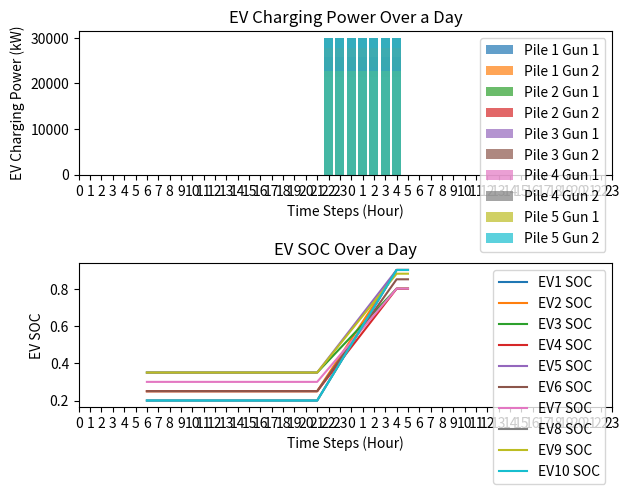
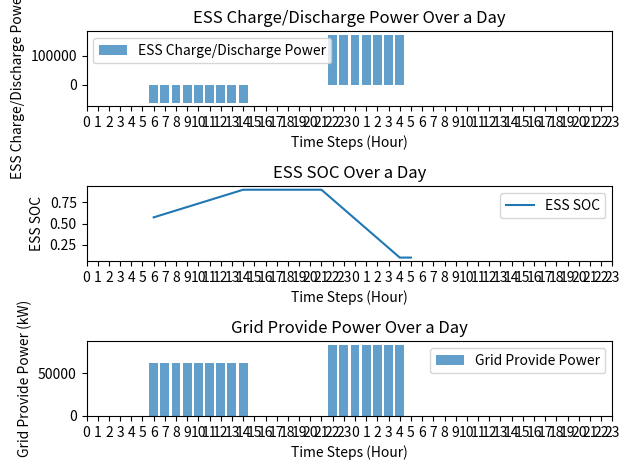

Reproduce these figures in Python, in order.
from datetime import datetime
import matplotlib.pyplot as plt
import numpy as np

kWh = 1000  # 1kWh = 1000度電

class TOU:
    def __init__(self, current_time=None):
        # TOU參數
        self.summer_peak_price = 9.34
        self.summer_off_peak_price = 2.29
        self.non_summer_peak_price = 9.10
        self.non_summer_off_peak_price = 2.18

        self.summer_peak_time_start = 16
        self.summer_peak_time_end = 22
        self.non_summer_peak_time_start = 15
        self.non_summer_peak_time_end = 21

        # 使用者提供時間，如果沒有提供就使用當前時間
        self.current_time = current_time if current_time is not None else datetime.now()

    def if_summer(self):  # 判斷是否為夏季
        if 6 <= self.current_time.month <= 9:
            return True
        else:
            return False

    def get_tou(self):  # 取得當前時間電價
        summer_month = 6 <= self.current_time.month <= 9
        weekday = 1 <= (self.current_time.weekday() + 1) <= 5

        if summer_month:
            if weekday and self.summer_peak_time_start <= self.current_time.hour < self.summer_peak_time_end:
                return "尖峰", self.summer_peak_price
            elif weekday and (0 <= self.current_time.hour < self.summer_peak_time_start or self.summer_peak_time_end <= self.current_time.hour <= 24):
                return "離峰", self.summer_off_peak_price
            else:
                return "離峰", self.summer_off_peak_price
        else:
            if weekday and (self.non_summer_peak_time_start <= self.current_time.hour < self.non_summer_peak_time_end):
                return "尖峰", self.non_summer_peak_price
            elif not weekday and (0 <= self.current_time.hour < self.non_summer_peak_time_start or self.non_summer_peak_time_end <= self.current_time.hour <= 24):
                return "離峰", self.non_summer_off_peak_price
            else:
                return "離峰", self.non_summer_off_peak_price  # 非夏月離峰時間


class Grid:
    def __init__(self):
        # 電網參數
        # self.now_tou_price = self.get_tou()[1]

        self.max_output_power = 250 * 1000  # 電網最大輸出功率

    def provide_power(self, load_demand):
        if load_demand <= self.max_output_power:
            # print(f"電網提供功率：{load_demand}")
            return load_demand
        else:
            # print(f"電網提供功率：{self.max_output_power}")
            return self.max_output_power


class ESS:
    def __init__(self, tou):
        self.battery_max_capacity = 1500 * kWh
        self.battery_charge_limit = 0.9 * self.battery_max_capacity
        self.battery_discharge_limit = 0.1 * self.battery_max_capacity
        self.current_battery = 800 * kWh
        self.required_charging_capacity = self.battery_charge_limit - self.current_battery

        self.current_soc = self.current_battery / self.battery_max_capacity
        self.target_soc = self.battery_charge_limit / self.battery_max_capacity

        self.charging_capacity_per_hour = 0
        self.discharging_capacity_per_hour = 0
        self.discharging_time = 7

        self.tou = tou
        
        self.start_charge_time = 6      # 6點開始充電
        self.end_charge_time = 0       # 尖峰開始時間

        self.start_discharge_time = 22  # 22點開始放電
        self.end_discharge_time = 5    

        self.ess_state = 0  # 0:不動作 1:充電 2:放電


    def charging_battery(self, charging_power):
        # self.tou = TOU(current_time)
        self.tou_state = self.tou.get_tou()[0]
        current_hour = self.tou.current_time.hour
        self.end_charge_time = 16 if self.tou.if_summer() else 15

        # 判斷電池是否可以充電
        if self.tou_state == "尖峰":
            #  尖峰時段不充電
            print("目前是尖峰時段，儲能系統不充電。")
            return (self.current_battery, self.current_soc)
        
        elif self.tou_state == "離峰" and self.start_charge_time <= current_hour < self.end_charge_time:
            # 離峰時段且為充電時間
            if self.current_battery < self.battery_charge_limit:
                # 電池未充飽
                self.current_battery = min(self.current_battery + charging_power, self.battery_charge_limit)
                self.current_soc = self.current_battery / self.battery_max_capacity
                print(f"儲能系統充電中，目前電量：{round(self.current_battery, 2)}，目前SOC：{self.current_soc}")
                return (self.current_battery, self.current_soc)
            else:
                # 電池已充飽
                print("儲能系統已充飽，不再充電。")
                return (self.current_battery, self.current_soc)
        else:
            # 非充電時段
            print("非充電時段，儲能系統不充電。")
            return (self.current_battery, self.current_soc)
        
    def calculate_charge_power(self):
        current_hour = self.tou.current_time.hour
        print(f"當前電量：{self.current_battery}，目標電量：{self.battery_charge_limit}，充電時間：{self.end_charge_time - current_hour}小時")
        self.charging_capacity_per_hour = (self.battery_charge_limit - self.current_battery) / (self.end_charge_time - current_hour)
        return self.charging_capacity_per_hour
    
    def provide_power(self, load_demand):
        if self.current_battery <= self.battery_discharge_limit:
            print("電池電量不足，無法提供電力。")
            return 0, 0, 0
        else:
            if load_demand <= (self.current_battery - self.battery_discharge_limit):
                print(f"儲能系統提供電力：{load_demand}")
                self.current_battery -= load_demand
                self.current_soc = self.current_battery / self.battery_max_capacity
                return self.current_battery, self.current_soc, load_demand
            else:
                print(f"儲能系統提供電力：{self.current_battery - self.battery_discharge_limit}")
                self.current_battery = self.battery_discharge_limit
                self.current_soc = self.current_battery / self.battery_max_capacity
                return self.current_battery, self.current_soc, (self.current_battery - self.battery_discharge_limit)

    def calculate_discharge_power(self):
        current_hour = self.tou.current_time.hour
        self.discharging_time = (self.end_discharge_time - current_hour) if self.end_discharge_time > current_hour else (24 - current_hour + self.end_discharge_time)
        self.discharging_capacity_per_hour = (self.current_battery - self.battery_discharge_limit) / (self.discharging_time)
        return self.discharging_capacity_per_hour

    def change_ess_state(self, state):
        if state == 'charge':
            self.ess_state = 1
        elif state == 'discharge':
            self.ess_state = 2
        elif state == 'idle':
            self.ess_state = 0

    def get_ess_inform(self):
        return self.current_battery, self.current_soc, self.ess_state



class GC:
    def __init__(self, ess, grid, evcs, tou):
        self.if_ess_provide_power = False
        self.if_PV_provide_power = False

        self.ess_provide_power = 0
        self.grid_provide_power = 0

        self.ess_charge_power = 0

        self.grid_provide_power_for_pile = 0
        self.grid_provide_power_for_ess = 0

        self.ess = ess
        self.grid = grid
        self.evcs = evcs
        self.tou = tou

    def power_control_strategy(self):
        evcs.update_ev_state_situation0(self.tou.current_time.hour)
        self.pile_load_demand = evcs.get_pile_summary()[1]
        self.tou_peak_hr = self.tou.get_tou()[0]

        if self.tou_peak_hr == "尖峰":
            print("目前是尖峰時段，由除能供電。")
            self.ess.change_ess_state('discharge')
            self.if_ess_provide_power = True
            self.ess_provide_power = self.ess.provide_power(
                self.pile_load_demand)[2]
            self.if_grid_provide_power = False
            self.grid_provide_power = 0
            return self.ess_provide_power, self.grid_provide_power

        elif self.tou_peak_hr == "離峰":
            if self.ess_charging_schedule():    # 儲能充電時間，由電網供儲能及充電樁
                print("目前是白天離峰時段，儲能充電時間，儲能系統充電中。")
                self.ess.change_ess_state('charge')
                self.if_ess_provide_power = False
                self.ess_provide_power = 0
                self.if_grid_provide_power = True
                print(f"儲能系統充電功率：{self.ess.calculate_charge_power()}")
                ess_charge_power = min((self.ess.calculate_charge_power()), (self.grid.max_output_power - self.pile_load_demand))
                self.ess.charging_battery(ess_charge_power)
                self.grid_provide_power = self.grid.provide_power((ess_charge_power + self.pile_load_demand))
                self.ess_provide_power = - ess_charge_power
                return  self.ess_provide_power, self.grid_provide_power
            
            else:   # 非儲能充電時間，由電網及儲能供充電樁
                print("目前是晚上離峰時段，儲能與電網共同放電。")
                self.ess.change_ess_state('discharge')
                self.if_ess_provide_power = True
                self.ess_provide_power = self.ess.calculate_discharge_power() if self.pile_load_demand > 0 else 0
                self.ess.provide_power(self.ess_provide_power)
                self.if_grid_provide_power = True
                self.grid_provide_power = self.grid.provide_power(
                    self.pile_load_demand - self.ess_provide_power)
                return  self.ess_provide_power, self.grid_provide_power
    
    def ess_charging_schedule(self):
        self.ess.end_charge_time = 16 if self.tou.if_summer() else 15
        if self.ess.start_charge_time <= self.tou.current_time.hour < self.ess.end_charge_time:
            return True
        else:
            return False



class EVCS:
    def __init__(self):
        self.pile_power_limit = 100 * 1000
        self.connected_evs = []
        piles_amount = 5
        self.charging_piles = []

        for group in range(1, piles_amount + 1):
            charging_pile = {
                "pile_number": str(group),
                "gun": []
            }

            for sub_group in range(1, 3):  # 這裡使用 1 和 2 作為子組的標識
                gun_info = {
                    "gun_number": f"{group}-{sub_group}",
                    "ev_number": 0,
                    "charging_power": 0,
                    "start_time": 0,
                    "end_time": 0,
                    "already_time": 0
                }
                charging_pile["gun"].append(gun_info)

            self.charging_piles.append(charging_pile)


    def add_ev(self, ev):
        # 逐一搜尋 charging_piles 集合中的每一個 charging_pile
        for charging_pile in self.charging_piles:
            guns = charging_pile.get('gun', [])

            # 逐一檢查每個 gun 的 ev_number
            for gun in guns:
                if gun['ev_number'] == 0:
                    # 如果 ev_number 為空，則填入要添加的 EV 資料
                    gun['ev_number'] = ev.number
                    gun['charging_power'] = 0  # 預設充電功率
                    gun['start_time'] = ev.charge_start_time
                    gun['end_time'] = ev.charge_end_time
                    gun['already_time'] = 0  # 預設已充電時間
                    self.connected_evs.append(ev)
                    return  # 結束函式，已找到並填入 EV 資料

                elif gun['ev_number'] == ev.number:
                    print('該車編號已存在，請確認是否有誤')
                    return  # 結束函式，已找到重複的 EV 資料

        print('找不到可用的充電槍，請檢查充電樁狀態')

    def delete_ev(self, ev):
        # 逐一搜尋 charging_piles 集合中的每一個 charging_pile
        for charging_pile in self.charging_piles:
            guns = charging_pile.get('gun', [])

            # 逐一檢查每個 gun 的 ev_number
            for gun in guns:
                if gun['ev_number'] == ev.number:
                    # 如果 ev_number 不為空，則填入要添加的 EV 資料
                    gun['ev_number'] = 0
                    gun['charging_power'] = 0  # 預設充電功率
                    gun['start_time'] = 0
                    gun['already_time'] = 0
                    self.connected_evs.remove(ev)
                    return
                
                else:
                    # 如果 ev_number 為空，則檢查下一個 gun
                    continue

        print('找不到可用的充電槍，請檢查充電樁狀態')

    # *兩槍充電功率均分充電樁最大輸出功率*
    def update_ev_state_situation0(self, time_step):
        for charging_pile in self.charging_piles:
            guns = charging_pile.get('gun', [])
            check_ev_number1, check_ev_number2 = False, False
            # total_charging_power = 0  # 用於累計兩槍的總充電功率

            if len(guns) >= 2:
                # 直接存取兩個gun
                gun1, gun2 = guns[0], guns[1]
                ev_number1, ev_number2 = gun1['ev_number'], gun2['ev_number']
                charge_power1, charge_power2, charge_soc1, charge_soc2 = 0, 0, 0, 0

                if ev_number1 != 0:
                    ev1 = self.find_ev_by_number(ev_number1)
                    if ev1:
                        if ev1.charge_start_time <= ev1.charge_end_time:
                            # 沒有跨夜充電的情況
                            if ev1.charge_start_time <= time_step < ev1.charge_end_time:
                                check_ev_number1 = True
                                charge_power1, charge_soc1 = ev1.calculate_charge_power(gun1['already_time'])
                                charge_power1 = min(charge_power1, self.pile_power_limit)
                                charge_soc1 = charge_power1 / ev1.battery_max_capacity
                        
                        else:
                            # 有跨夜充電的情況
                            if ev1.charge_start_time <= time_step < 24 or 0 <= time_step < ev1.charge_end_time:
                                check_ev_number1 = True
                                charge_power1, charge_soc1 = ev1.calculate_charge_power(gun1['already_time'])
                                charge_power1 = min(charge_power1, self.pile_power_limit)
                                charge_soc1 = charge_power1 / ev1.battery_max_capacity

                if ev_number2 != 0:
                    ev2 = self.find_ev_by_number(ev_number2)
                    if ev2:
                        if ev2.charge_start_time <= ev2.charge_end_time:
                            # 沒有跨夜充電的情況
                            if ev2.charge_start_time <= time_step < ev2.charge_end_time:
                                check_ev_number2 = True
                                charge_power2, charge_soc2 = ev2.calculate_charge_power(gun2['already_time'])
                                charge_power2 = min(charge_power2, self.pile_power_limit)
                                charge_soc2 = charge_power2 / ev2.battery_max_capacity
                        
                        else:
                            # 有跨夜充電的情況
                            if ev2.charge_start_time <= time_step < 24 or 0 <= time_step < ev2.charge_end_time:
                                check_ev_number2 = True
                                charge_power2, charge_soc2 = ev2.calculate_charge_power(gun2['already_time'])
                                charge_power2 = min(charge_power2, self.pile_power_limit)
                                charge_soc2 = charge_power2 / ev2.battery_max_capacity

                if (charge_power1 + charge_power2) > self.pile_power_limit:
                    # 如果兩槍的充電功率總和超過充電樁功率上限
                    new_charge_power1 = min(charge_power1, (self.pile_power_limit / 2))
                    new_charge_power2 = min(charge_power2, (self.pile_power_limit / 2))
                    charge_soc1 = new_charge_power1 / ev1.battery_max_capacity
                    charge_soc2 = new_charge_power2 / ev2.battery_max_capacity

                    # 更新槍1的充電狀態
                    ev1.now_SOC += charge_soc1
                    ev1.now_power = ev1.now_SOC * ev1.battery_max_capacity
                    gun1['charging_power'] = round(new_charge_power1, 2)
                    gun1['already_time'] += 1

                    # 更新槍2的充電狀態
                    ev2.now_SOC += charge_soc2
                    ev2.now_power = ev2.now_SOC * ev2.battery_max_capacity
                    gun2['charging_power'] = round(new_charge_power2, 2)
                    gun2['already_time'] += 1

                else:
                    # 如果兩槍的充電功率總和沒有超過充電樁功率上限，則直接更新充電功率
                    if check_ev_number1:
                        # 更新槍1的充電狀態
                        ev1.now_SOC += charge_soc1
                        ev1.now_power = ev1.now_SOC * ev1.battery_max_capacity
                        gun1['charging_power'] = round(charge_power1, 2)
                        gun1['already_time'] += 1
                    else:
                        gun1['charging_power'] = 0

                    if check_ev_number2:
                        # 更新槍2的充電狀態
                        ev2.now_SOC += charge_soc2
                        ev2.now_power = ev2.now_SOC * ev2.battery_max_capacity
                        gun2['charging_power'] = round(charge_power2, 2)
                        gun2['already_time'] += 1
                    else:
                        gun2['charging_power'] = 0

            # elif len(guns) == 1:
            #     # 只有一個gun的處理方式
            #     gun = guns[0]
            #     ev_number = gun['ev_number']

            #     if ev_number != 0:
            #         ev = self.find_ev_by_number(ev_number)
            #         if ev and ev.charge_start_time <= time_step < ev.charge_end_time:
            #             charge_power, charge_soc = ev.calculate_charge_power(gun['already_time'])
            #             charging_power_limit = min(charge_power, self.pile_power_limit - total_charging_power)
            #             # 更新槍的充電狀態
            #             ev.now_SOC += charge_soc
            #             ev.now_power = ev.now_SOC * ev.battery_max_capacity
            #             gun['charging_power'] = round(charging_power_limit, 2)
            #             gun['already_time'] += 1
            #             total_charging_power += charging_power_limit

        return self.charging_piles

    # *兩槍充電功率依三種情況彈性分配*
    def update_ev_state_situation1(self, time_step):
        
        for charging_pile in self.charging_piles:
            guns = charging_pile.get('gun', [])
            check_ev_number1, check_ev_number2 = False, False
            # total_charging_power = 0  # 用於累計兩槍的總充電功率

            if len(guns) >= 2:
                # 直接存取兩個gun
                gun1, gun2 = guns[0], guns[1]
                ev_number1, ev_number2 = gun1['ev_number'], gun2['ev_number']
                charge_power1, charge_power2, charge_soc1, charge_soc2 = 0, 0, 0, 0

                if ev_number1 != 0:
                    ev1 = self.find_ev_by_number(ev_number1)
                    if ev1 and ev1.charge_start_time <= time_step < ev1.charge_end_time:
                        check_ev_number1 = True
                        charge_power1, charge_soc1 = ev1.calculate_charge_power(gun1['already_time'])
                        # charging_power_limit1 = min(charge_power1, self.pile_power_limit - total_charging_power)
                        
                        # total_charging_power += charging_power_limit1

                if ev_number2 != 0:
                    ev2 = self.find_ev_by_number(ev_number2)
                    if ev2 and ev2.charge_start_time <= time_step < ev2.charge_end_time:
                        check_ev_number2 = True
                        charge_power2, charge_soc2 = ev2.calculate_charge_power(gun2['already_time'])
                        # charging_power_limit2 = min(charge_power2, self.pile_power_limit - total_charging_power)
                        
                        # total_charging_power += charging_power_limit2

                if (charge_power1 + charge_power2) > self.pile_power_limit:
                    # 如果兩槍的充電功率總和超過充電樁功率上限
                    if ev1.charge_end_time < ev2.charge_end_time:
                        # 如果槍1的充電結束時間比較早，則槍1的充電功率不變，槍2的充電功率為充電樁功率上限減去槍1的充電功率
                        ev1.now_SOC += charge_soc1
                        ev1.now_power = ev1.now_SOC * ev1.battery_max_capacity
                        gun1['charging_power'] = round(charge_power1, 2)
                        gun1['already_time'] += 1

                        charge_power2 = self.pile_power_limit - charge_power1
                        charge_soc2 = charge_power2 / ev2.battery_max_capacity
                        ev2.now_SOC += charge_soc2
                        ev2.now_power = ev2.now_SOC * ev2.battery_max_capacity
                        gun2['charging_power'] = round(charge_power2, 2)
                        gun2['already_time'] += 1

                    elif ev1.charge_end_time > ev2.charge_end_time:
                        # 如果槍2的充電結束時間比較早，則槍2的充電功率不變，槍1的充電功率為充電樁功率上限減去槍2的充電功率
                        ev2.now_SOC += charge_soc2
                        ev2.now_power = ev2.now_SOC * ev2.battery_max_capacity
                        gun2['charging_power'] = round(charge_power2, 2)
                        gun2['already_time'] += 1

                        charge_power1 = self.pile_power_limit - charge_power2
                        charge_soc1 = charge_power1 / ev1.battery_max_capacity
                        ev1.now_SOC += charge_soc1
                        ev1.now_power = ev1.now_SOC * ev1.battery_max_capacity
                        gun1['charging_power'] = round(charge_power1, 2)
                        gun1['already_time'] += 1

                    else:
                        new_charge_power1 = charge_power1 / ((charge_power1 + charge_power2) / self.pile_power_limit)
                        new_charge_power2 = charge_power2 / ((charge_power1 + charge_power2) / self.pile_power_limit)
                        charge_soc1 = new_charge_power1 / ev1.battery_max_capacity
                        charge_soc2 = new_charge_power2 / ev2.battery_max_capacity

                        # 更新槍1的充電狀態
                        ev1.now_SOC += charge_soc1
                        ev1.now_power = ev1.now_SOC * ev1.battery_max_capacity
                        gun1['charging_power'] = round(new_charge_power1, 2)
                        gun1['already_time'] += 1

                        # 更新槍2的充電狀態
                        ev2.now_SOC += charge_soc2
                        ev2.now_power = ev2.now_SOC * ev2.battery_max_capacity
                        gun2['charging_power'] = round(new_charge_power2, 2)
                        gun2['already_time'] += 1

                else:
                    # print("charge_power1 + charge_power2 <= self.pile_power_limit")
                    # 如果兩槍的充電功率總和沒有超過充電樁功率上限，則直接更新充電功率
                    if check_ev_number1:
                        # 更新槍1的充電狀態
                        ev1.now_SOC += charge_soc1
                        ev1.now_power = ev1.now_SOC * ev1.battery_max_capacity
                        gun1['charging_power'] = round(charge_power1, 2)
                        gun1['already_time'] += 1
                    else:
                        gun1['charging_power'] = 0

                    if check_ev_number2:
                        # 更新槍2的充電狀態
                        ev2.now_SOC += charge_soc2
                        ev2.now_power = ev2.now_SOC * ev2.battery_max_capacity
                        gun2['charging_power'] = round(charge_power2, 2)
                        gun2['already_time'] += 1
                    else:
                        gun2['charging_power'] = 0

            # elif len(guns) == 1:
            #     # 只有一個gun的處理方式
            #     gun = guns[0]
            #     ev_number = gun['ev_number']

            #     if ev_number != 0:
            #         ev = self.find_ev_by_number(ev_number)
            #         if ev and ev.charge_start_time <= time_step < ev.charge_end_time:
            #             charge_power, charge_soc = ev.calculate_charge_power(gun['already_time'])
            #             charging_power_limit = min(charge_power, self.pile_power_limit - total_charging_power)
            #             # 更新槍的充電狀態
            #             ev.now_SOC += charge_soc
            #             ev.now_power = ev.now_SOC * ev.battery_max_capacity
            #             gun['charging_power'] = round(charging_power_limit, 2)
            #             gun['already_time'] += 1
            #             total_charging_power += charging_power_limit

        return self.charging_piles

    def find_ev_by_number(self, ev_number):
        for ev in self.connected_evs:
            if ev.number == ev_number:
                return ev
        return None
    
    def get_ev_summary(self):
        # 取得車輛充電當下SOC及power
        summary_soc = {ev.number: round(ev.now_SOC, 2) for ev in self.connected_evs}
        summary_power = {ev.number: round(ev.now_power, 2) for ev in self.connected_evs}
        return summary_soc, summary_power
    
    def get_pile_summary(self):
        # 取得充電樁充電當下功率
        summary_power = {}
        for charging_pile in self.charging_piles:
            guns = charging_pile.get('gun', [])
            for gun in guns:
                summary_power[gun['gun_number']] = gun['charging_power']
                total_power = sum(summary_power.values())
        return summary_power, total_power


class EV:
    def __init__(self, number, target_SOC, now_SOC, power_limit, charge_start_time, charge_end_time):
        # 電動車參數
        self.number = number
        self.battery_max_capacity = 300 * 1000  # 假設單位是kWh
        self.target_SOC = target_SOC
        self.now_SOC = now_SOC
        self.now_power = now_SOC * self.battery_max_capacity
        self.power_limit = power_limit
        self.charge_start_time = charge_start_time
        self.charge_end_time = charge_end_time
        self.charge_time = (self.charge_end_time - self.charge_start_time) if \
            self.charge_end_time > self.charge_start_time else (24 - self.charge_start_time + self.charge_end_time)
        self.charge_already_time = 0
        self.charge_pi = 0  # 倍分配充電係數
        self.pile_number = None  # 車輛連接的充電樁編號

    def calculate_charge_power(self, already_time):
        # 計算每小時所需充電功率
        self.charge_already_time = already_time
        if self.charge_already_time < self.charge_time:
            remaining_time = self.charge_time - self.charge_already_time
            charge_soc_per_second = (
                self.target_SOC - self.now_SOC) / remaining_time
            charge_power_per_second = charge_soc_per_second * self.battery_max_capacity
        else:
            charge_power_per_second = 0
            charge_soc_per_second = 0
        
        return charge_power_per_second, charge_soc_per_second
    


# user_provided_time = datetime(year=2023, month=12, day=15, hour=21, minute=30)
tou = TOU()
ess = ESS(tou)
grid = Grid()
evcs = EVCS()
grid_control = GC(ess, grid, evcs, tou)

ev1 = EV(1, 0.9, 0.2, 60, 22, 5)
evcs.add_ev(ev1)
ev2 = EV(2, 0.9, 0.25, 60, 22, 5)
evcs.add_ev(ev2)
ev3 = EV(3, 0.8, 0.35, 60, 22, 5)
evcs.add_ev(ev3)
ev4 = EV(4, 0.8, 0.25, 60, 22, 5)
evcs.add_ev(ev4)
ev5 = EV(5, 0.9, 0.35, 60, 22, 5)
evcs.add_ev(ev5)
ev6 = EV(6, 0.85, 0.25, 60, 22, 5)
evcs.add_ev(ev6)
ev7 = EV(7, 0.8, 0.30, 60, 22, 5)
evcs.add_ev(ev7)
ev8 = EV(8, 0.9, 0.20, 60, 22, 5)
evcs.add_ev(ev8)
ev9 = EV(9, 0.88, 0.35, 60, 22, 5)
evcs.add_ev(ev9)
ev10 = EV(10, 0.9, 0.2, 60, 22, 5)
evcs.add_ev(ev10)

# for hr in range(0, 24):
#     print(f"Hour {hr}")
#     tou.current_time = datetime(year=2023, month=9, day=15, hour=hr, minute=30)
#     grid_control.ess_charging_schedule()

# # 模擬一天的充電過程
# for hr in range(0, 24):
#     # 假設每小時更新一次充電樁狀態
#     tou.current_time = datetime(year=2023, month=12, day=15, hour=hr, minute=30)
#     ess_provide, grid_provide = grid_control.power_control_strategy()

#     # 提取充電樁狀態
#     print(f"Hour {hr} Charging Pile Status:")
#     for charging_pile in evcs.charging_piles:
#         pile_number = charging_pile["pile_number"]
#         gun_1 = charging_pile["gun"][0]
#         gun_2 = charging_pile["gun"][1]

#         print(f"Pile {pile_number} Gun 1: {gun_1}")
#         print(f"Pile {pile_number} Gun 2: {gun_2}")

#     ev_soc_summary, ev_power_summary = evcs.get_ev_summary()
#     print(f"EV SOC Summary: {ev_soc_summary}  /  EV Power Summary: {ev_power_summary}")
#     pile_summary, pile_total_power = evcs.get_pile_summary()
#     print(f"Pile Summary: {pile_summary}  /  Pile Total Power: {pile_total_power}")

#     print(f"ESS Provide Power: {ess_provide}  /  Grid Provide Power: {grid_provide}")

#     print("\n")

# 提取充電樁狀態
charging_pile_status = evcs.charging_piles

# 設定時間步驟數量
start_hours = 6
hours = range(start_hours, start_hours + 24)

# 建立一個字典來存儲每小時每個充電樁的充電功率
charging_power_data = {}
ev1_soc_data = []
ev2_soc_data = []
ev3_soc_data = []
ev4_soc_data = []
ev5_soc_data = []
ev6_soc_data = []
ev7_soc_data = []
ev8_soc_data = []
ev9_soc_data = []
ev10_soc_data = []
ess_charge_discharge = []
ess_soc = []
grid = []

for pile in charging_pile_status:
    pile_number = pile['pile_number']
    charging_power_data[f"Pile {pile_number} Gun 1"] = []
    charging_power_data[f"Pile {pile_number} Gun 2"] = []

# 逐小時提取充電功率
for hr1 in hours:
    hr = hr1 % 24
    tou.current_time = datetime(year=2023, month=12, day=15, hour=hr, minute=30)
    ess_provide, grid_provide = grid_control.power_control_strategy()
    print(f"Hour {hr}")
    for idx, charging_pile in enumerate(charging_pile_status):
        gun_1_power = charging_pile["gun"][0]["charging_power"]
        gun_2_power = charging_pile["gun"][1]["charging_power"]

        pile_number = charging_pile["pile_number"]
        charging_power_data[f"Pile {pile_number} Gun 1"].append(gun_1_power)
        charging_power_data[f"Pile {pile_number} Gun 2"].append(gun_2_power)

    pile_summary, pile_total_power = evcs.get_pile_summary()
    print(f"Pile Summary: {pile_summary}  /  Pile Total Power: {pile_total_power}")
    
    ev1_soc_data.append(ev1.now_SOC)
    ev2_soc_data.append(ev2.now_SOC)
    ev3_soc_data.append(ev3.now_SOC)
    ev4_soc_data.append(ev4.now_SOC)
    ev5_soc_data.append(ev5.now_SOC)
    ev6_soc_data.append(ev6.now_SOC)
    ev7_soc_data.append(ev7.now_SOC)
    ev8_soc_data.append(ev8.now_SOC)
    ev9_soc_data.append(ev9.now_SOC)
    ev10_soc_data.append(ev10.now_SOC)

    ess_charge_discharge.append(ess_provide)
    ess_soc.append(ess.current_soc)
    grid.append(grid_provide)

    print(f"ESS Provide Power: {ess_provide}  /  Grid Provide Power: {grid_provide}")
    print("\n")

plt.figure(1)
# 繪製柱狀圖
plt.subplot(2, 1, 1)
# plt.figure(figsize=(12, 6))
for pile, powers in charging_power_data.items():
    plt.bar(hours, powers, label=pile, alpha=0.7)
# 添加標題與標籤
plt.title('EV Charging Power Over a Day')
plt.xlabel('Time Steps (Hour)')
plt.ylabel('EV Charging Power (kW)')
# 設定 X 軸刻度標籤
plt.xticks(np.arange(0, 24 * 2, 1), [(hr) % 24 for hr in range(24 * 2)])
# 添加圖例
plt.legend()

# 繪製SOC累積折線圖
plt.subplot(2, 1, 2)
plt.plot(hours, ev1_soc_data, label='EV1 SOC')
plt.plot(hours, ev2_soc_data, label='EV2 SOC')
plt.plot(hours, ev3_soc_data, label='EV3 SOC')
plt.plot(hours, ev4_soc_data, label='EV4 SOC')
plt.plot(hours, ev5_soc_data, label='EV5 SOC')
plt.plot(hours, ev6_soc_data, label='EV6 SOC')
plt.plot(hours, ev7_soc_data, label='EV7 SOC')
plt.plot(hours, ev8_soc_data, label='EV8 SOC')
plt.plot(hours, ev9_soc_data, label='EV9 SOC')
plt.plot(hours, ev10_soc_data, label='EV10 SOC')
# 添加標題與標籤
plt.title('EV SOC Over a Day')
plt.xlabel('Time Steps (Hour)')
plt.ylabel('EV SOC')
# 設定 X 軸刻度標籤
plt.xticks(np.arange(0, 24 * 2, 1), [(hr) % 24 for hr in range(24 * 2)])
# 添加圖例
plt.legend()

# 調整子圖之間的間距
plt.tight_layout()
# =============================================================================
plt.figure(2)
# 繪製儲能每小時充放電功率柱狀圖
plt.subplot(3, 1, 1)
plt.bar(hours, ess_charge_discharge, label='ESS Charge/Discharge Power', alpha=0.7)
plt.title('ESS Charge/Discharge Power Over a Day')
plt.xlabel('Time Steps (Hour)')
plt.ylabel('ESS Charge/Discharge Power (kW)')
# 設定 X 軸刻度標籤
plt.xticks(np.arange(0, 24 * 2, 1), [(hr) % 24 for hr in range(24 * 2)])
plt.legend()

# 繪製儲能SOC累積折線圖
plt.subplot(3, 1, 2)
plt.plot(hours, ess_soc, label='ESS SOC')
plt.title('ESS SOC Over a Day')
plt.xlabel('Time Steps (Hour)')
plt.ylabel('ESS SOC')
# 設定 X 軸刻度標籤
plt.xticks(np.arange(0, 24 * 2, 1), [(hr) % 24 for hr in range(24 * 2)])
plt.legend()

# 繪製電網每小時供電功率柱狀圖
plt.subplot(3, 1, 3)
plt.bar(hours, grid, label='Grid Provide Power', alpha=0.7)
plt.title('Grid Provide Power Over a Day')
plt.xlabel('Time Steps (Hour)')
plt.ylabel('Grid Provide Power (kW)')
# 設定 X 軸刻度標籤
plt.xticks(np.arange(0, 24 * 2, 1), [(hr) % 24 for hr in range(24 * 2)])
plt.legend()

# 調整子圖之間的間距
plt.tight_layout()

# 顯示圖表
plt.show()
